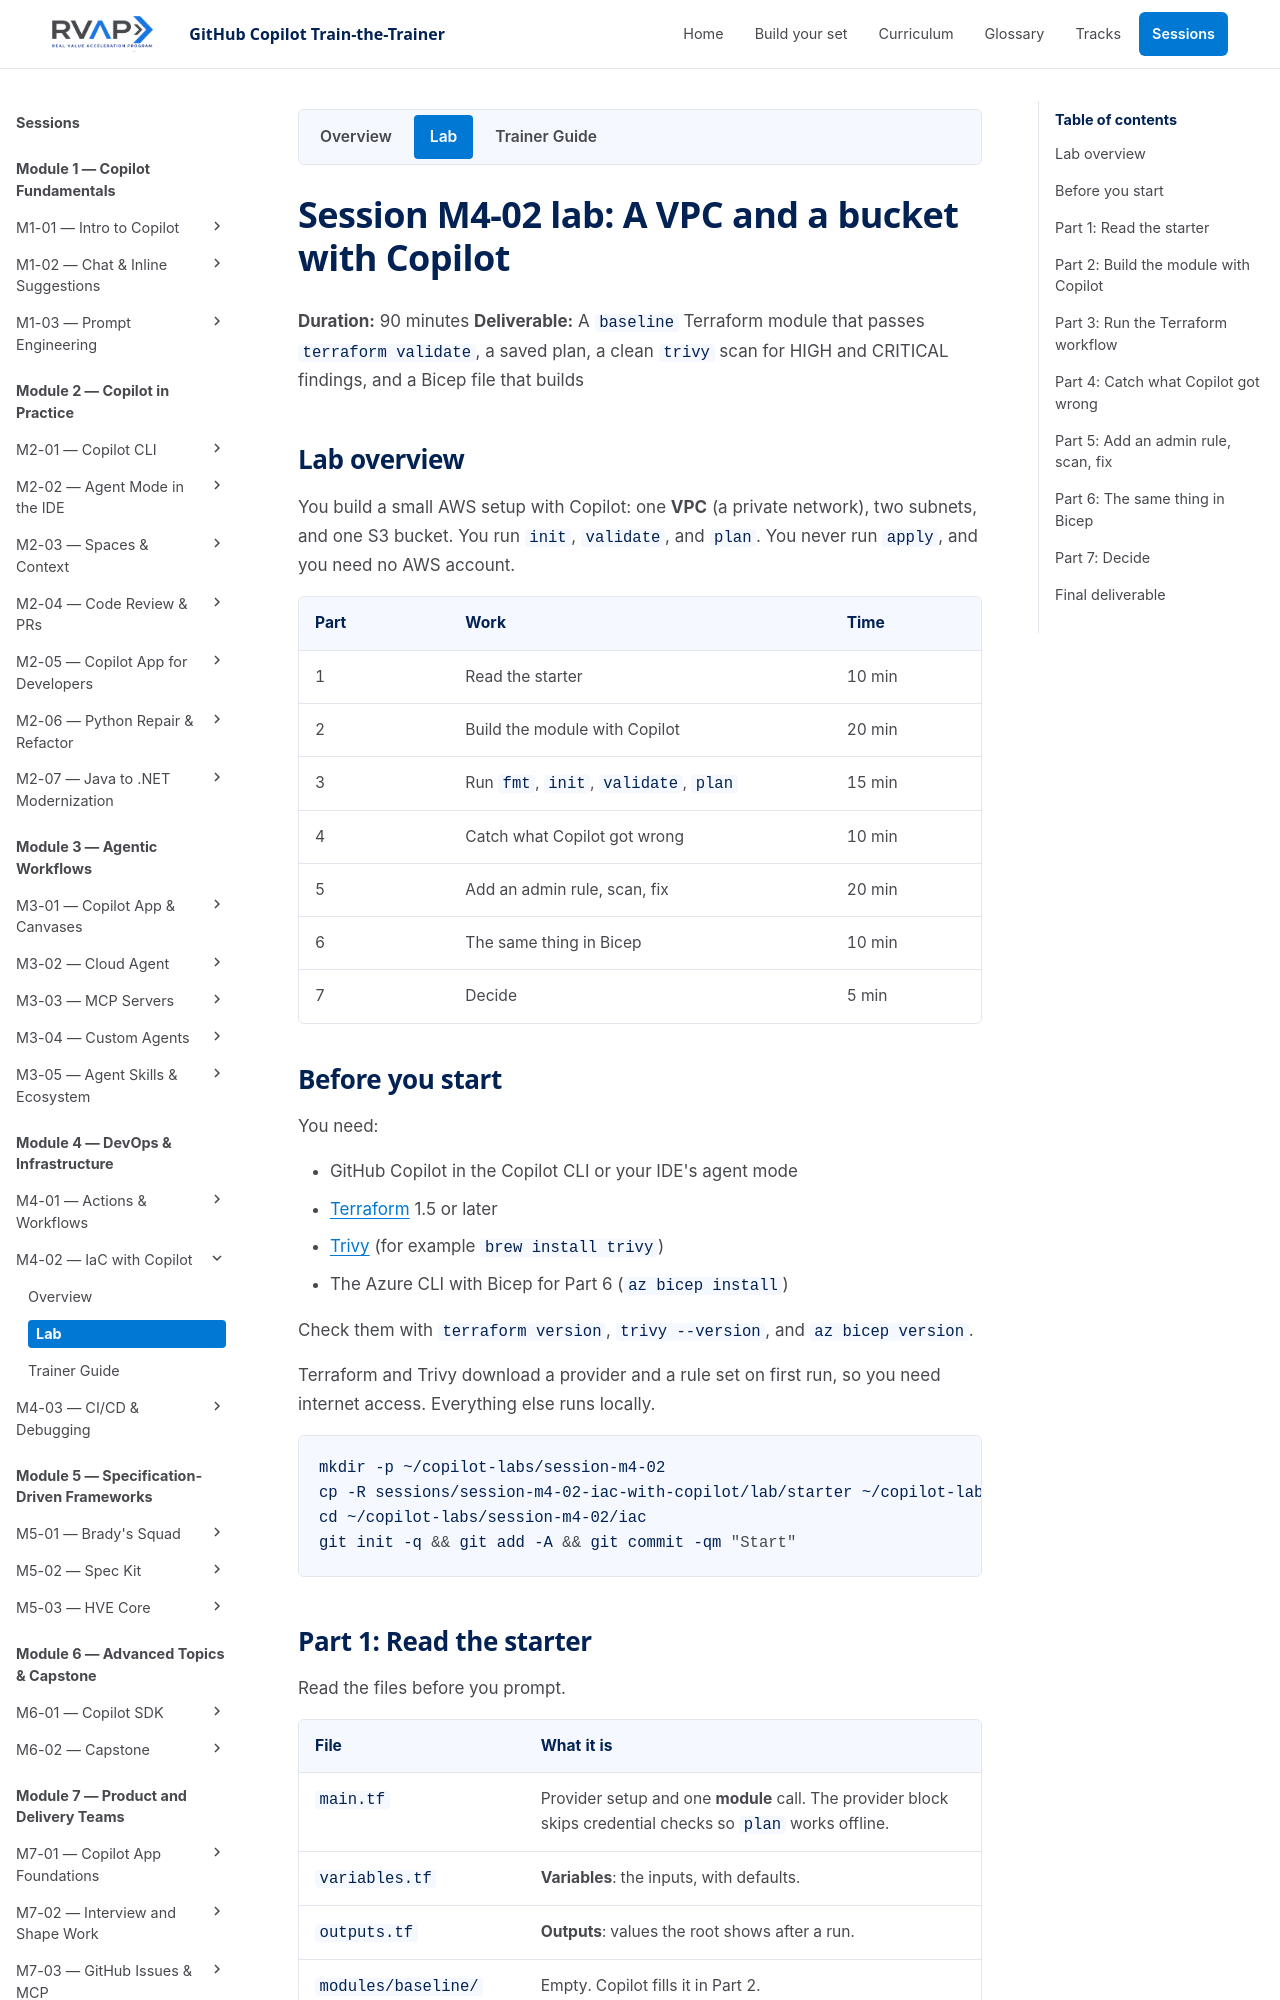

repository: microsoft/frontier-ghcp-ttt-rvas · page: previews/pr-20-2909f630fc/sessions/session-m4-02-iac-with-copilot/lab/index.html · generator: mkdocs

# Session M4-02 lab: A VPC and a bucket with Copilot

**Duration:** 90 minutes
**Deliverable:** A `baseline` Terraform module that passes `terraform validate`, a saved plan, a clean `trivy` scan for HIGH and CRITICAL findings, and a Bicep file that builds

## Lab overview

You build a small AWS setup with Copilot: one **VPC** (a private network), two subnets, and one S3 bucket. You run `init`, `validate`, and `plan`. You never run `apply`, and you need no AWS account.

| Part | Work | Time |
| --- | --- | --- |
| 1 | Read the starter | 10 min |
| 2 | Build the module with Copilot | 20 min |
| 3 | Run `fmt`, `init`, `validate`, `plan` | 15 min |
| 4 | Catch what Copilot got wrong | 10 min |
| 5 | Add an admin rule, scan, fix | 20 min |
| 6 | The same thing in Bicep | 10 min |
| 7 | Decide | 5 min |

## Before you start

You need:

- GitHub Copilot in the Copilot CLI or your IDE's agent mode
- [Terraform](https://developer.hashicorp.com/terraform/install) 1.5 or later
- [Trivy](https://trivy.dev/latest/getting-started/installation/) (for example `brew install trivy`)
- The Azure CLI with Bicep for Part 6 (`az bicep install`)

Check them with `terraform version`, `trivy --version`, and `az bicep version`.

Terraform and Trivy download a provider and a rule set on first run, so you need internet access. Everything else runs locally.

```bash
mkdir -p ~/copilot-labs/session-m4-02
cp -R sessions/session-m4-02-iac-with-copilot/lab/starter ~/copilot-labs/session-m4-02/iac
cd ~/copilot-labs/session-m4-02/iac
git init -q && git add -A && git commit -qm "Start"
```
